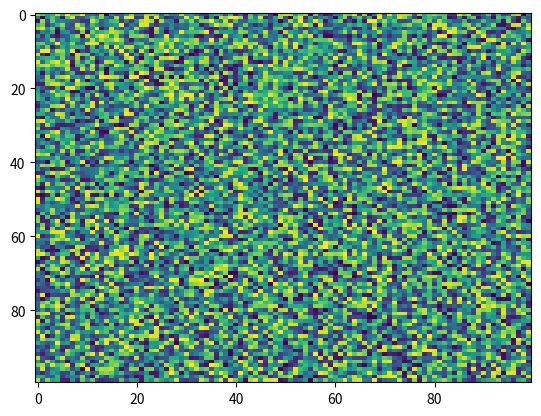

This chart was generated by the following Python code:
import matplotlib.pyplot as plt
import numpy as np
X = np.random.rand(100, 100)
plt.imshow(X, 'viridis', filterrad=4.0, norm=None, extent=None, filternorm=True, origin='upper', alpha=None, vmin=None, aspect='auto', interpolation='nearest', vmax=None, interpolation_stage=None)
